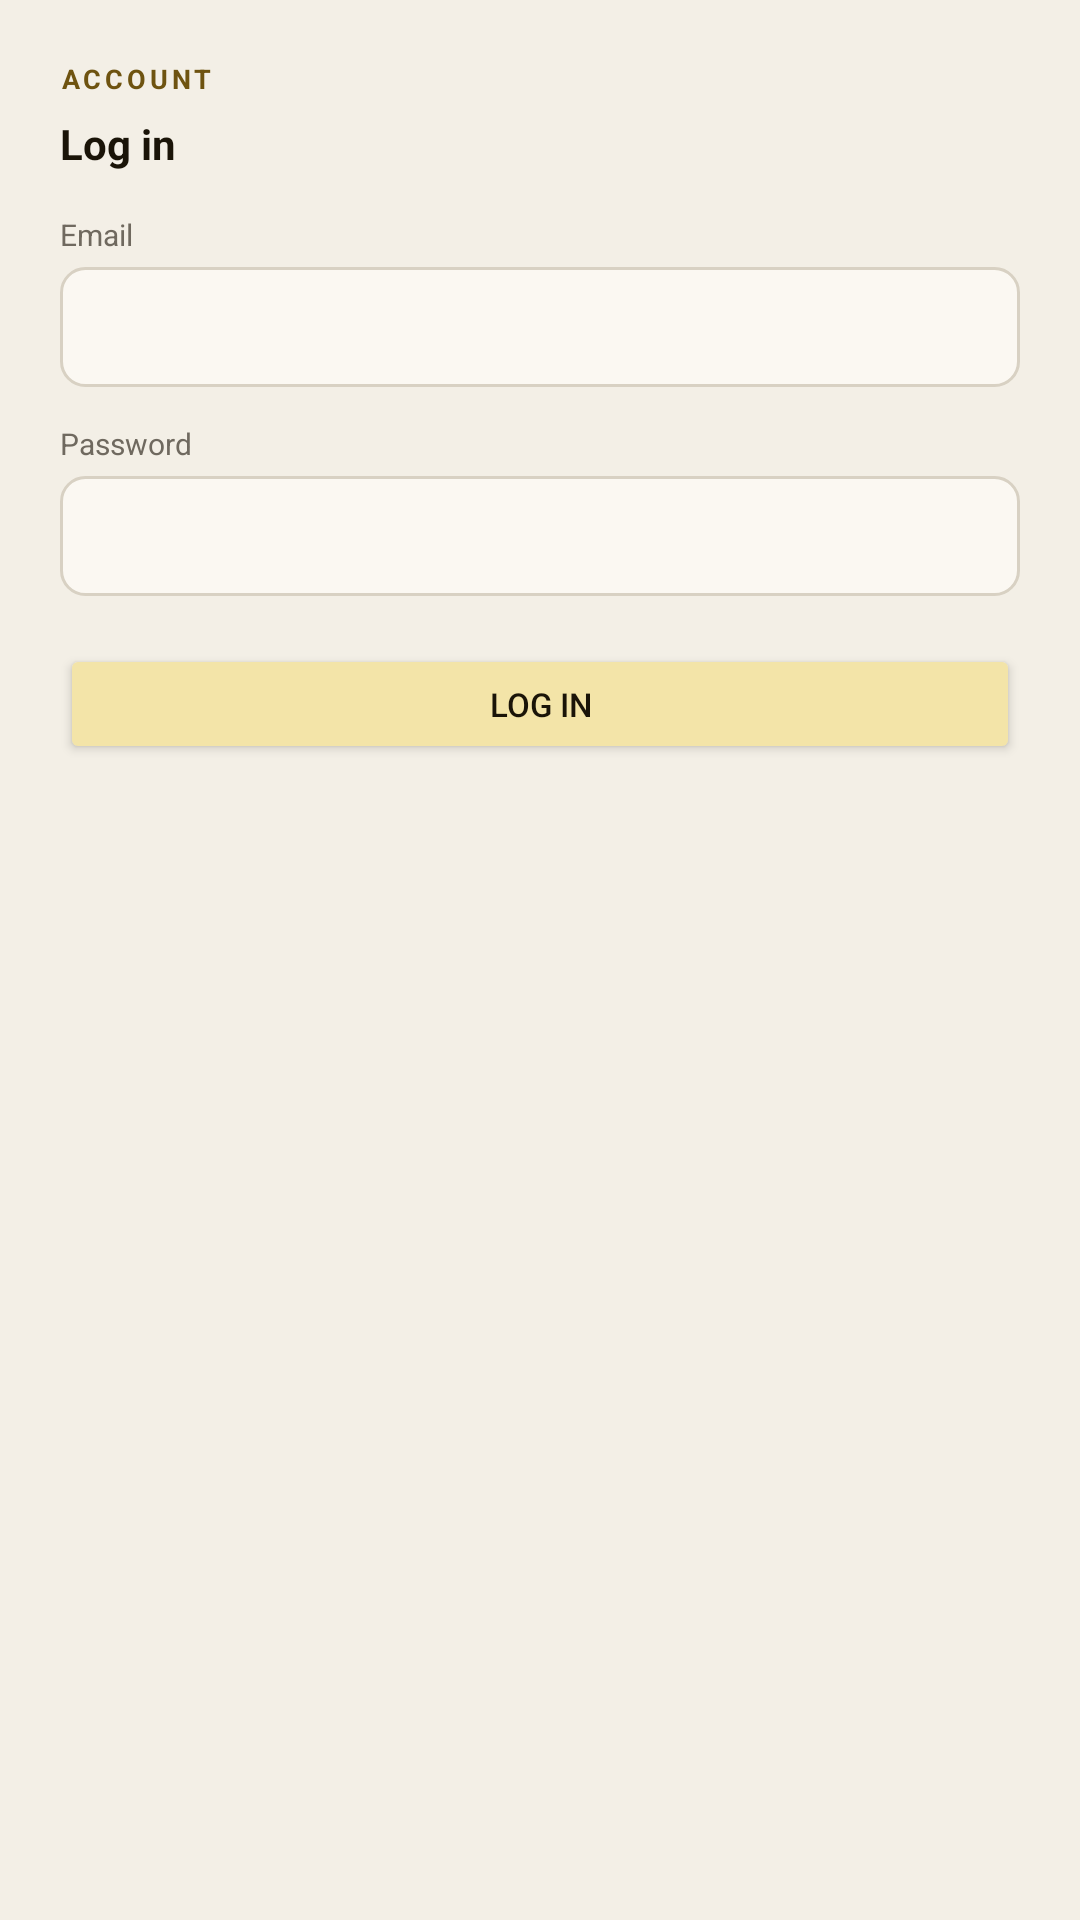

Write the Android layout XML for this screen, with the resource values it uses.
<!-- AndroidManifest.xml: application theme Theme.Otv -->
<!-- res/layout/activity_auth.xml -->
<?xml version="1.0" encoding="utf-8"?>
<ScrollView xmlns:android="http://schemas.android.com/apk/res/android"
    android:layout_width="match_parent"
    android:layout_height="match_parent"
    android:fillViewport="true"
    android:background="@color/paper">

    <LinearLayout
        android:layout_width="match_parent"
        android:layout_height="wrap_content"
        android:orientation="vertical"
        android:padding="20dp">

        <TextView
            style="@style/OtvKicker"
            android:layout_width="wrap_content"
            android:layout_height="wrap_content"
            android:text="@string/auth_kicker" />

        <TextView
            style="@style/OtvTitle"
            android:layout_width="wrap_content"
            android:layout_height="wrap_content"
            android:layout_marginTop="6dp"
            android:text="@string/auth_title" />

        <TextView
            style="@style/OtvMuted"
            android:layout_width="match_parent"
            android:layout_height="wrap_content"
            android:layout_marginTop="14dp"
            android:text="@string/auth_email" />

        <EditText
            android:id="@+id/email"
            android:layout_width="match_parent"
            android:layout_height="40dp"
            android:layout_marginTop="4dp"
            android:autofillHints="emailAddress"
            android:background="@drawable/field_bg"
            android:inputType="textEmailAddress"
            android:paddingHorizontal="10dp"
            android:textColor="@color/ink"
            android:textSize="11sp" />

        <TextView
            style="@style/OtvMuted"
            android:layout_width="match_parent"
            android:layout_height="wrap_content"
            android:layout_marginTop="12dp"
            android:text="@string/auth_password" />

        <EditText
            android:id="@+id/password"
            android:layout_width="match_parent"
            android:layout_height="40dp"
            android:layout_marginTop="4dp"
            android:autofillHints="password"
            android:background="@drawable/field_bg"
            android:inputType="textPassword"
            android:paddingHorizontal="10dp"
            android:textColor="@color/ink"
            android:textSize="11sp" />

        <TextView
            android:id="@+id/error"
            style="@style/OtvMuted"
            android:layout_width="match_parent"
            android:layout_height="wrap_content"
            android:layout_marginTop="8dp"
            android:textColor="#DC3545"
            android:visibility="gone" />

        <Button
            android:id="@+id/submit"
            android:layout_width="match_parent"
            android:layout_height="40dp"
            android:layout_marginTop="16dp"
            android:backgroundTint="@color/accent"
            android:text="@string/auth_submit"
            android:textAllCaps="true"
            android:textColor="@color/ink"
            android:textSize="11sp" />
    </LinearLayout>
</ScrollView>
<!-- resources referenced by this layout -->
<resources>
  <color name="accent">#F3E4A8</color>
  <color name="ink">#1A1408</color>
  <color name="paper">#F3EFE6</color>
  <!-- drawable field_bg (drawable) -->
  <?xml version="1.0" encoding="utf-8"?>
  <shape xmlns:android="http://schemas.android.com/apk/res/android">
      <solid android:color="#FBF8F2" />
      <stroke android:width="1dp" android:color="@color/line" />
      <corners android:radius="8dp" />
  </shape>
  <string name="auth_email">Email</string>
  <string name="auth_kicker">Account</string>
  <string name="auth_password">Password</string>
  <string name="auth_submit">Log in</string>
  <string name="auth_title">Log in</string>
  <style name="OtvKicker">
          <item name="android:textSize">9sp</item>
          <item name="android:textColor">@color/accent_text</item>
          <item name="android:letterSpacing">0.14</item>
          <item name="android:textAllCaps">true</item>
          <item name="android:textStyle">bold</item>
      </style>
  <style name="OtvMuted">
          <item name="android:textSize">10sp</item>
          <item name="android:textColor">@color/muted</item>
      </style>
  <style name="OtvTitle">
          <item name="android:textSize">14sp</item>
          <item name="android:textColor">@color/ink</item>
          <item name="android:textStyle">bold</item>
      </style>
  <style name="Theme.Otv" parent="Theme.MaterialComponents.Light.NoActionBar">
          <item name="colorPrimary">@color/accent</item>
          <item name="colorOnPrimary">@color/ink</item>
          <item name="android:statusBarColor">@color/paper</item>
          <item name="android:navigationBarColor">@color/paper</item>
          <item name="android:windowBackground">@color/paper</item>
          <item name="android:textColor">@color/ink</item>
      </style>
  <color name="line">#D8D1C3</color>
  <color name="accent_text">#6E5310</color>
  <color name="muted">#6F695F</color>
</resources>
